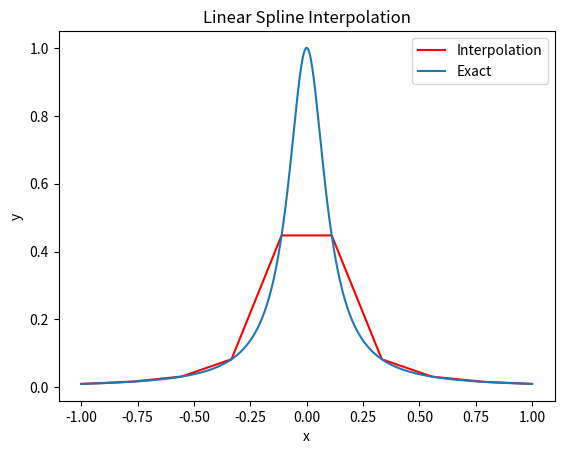
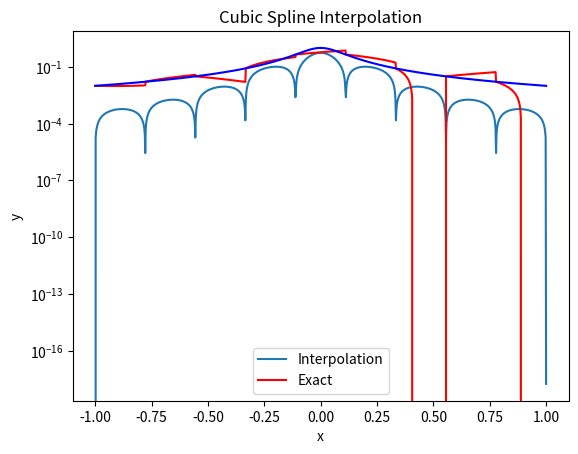
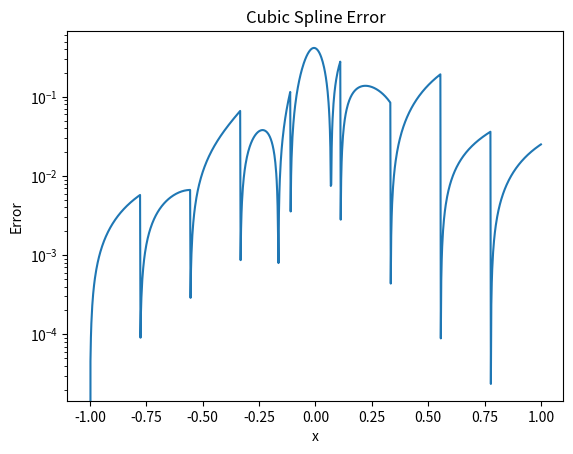

The script that saved these images, in order:
import matplotlib.pyplot as plt
import numpy as np
import math
from numpy.linalg import inv

def eval_line(x,x0,f_x0,x1,f_x1):
    return (1/(x1-x0))*(f_x0*(x1-x) + f_x1*(x-x0))

def eval_lin_spline(xint,xeval,Neval,a,b,f,Nint):
    '''create vector to store the evaluation of the linear splines'''
    yeval = np.zeros(Neval+1)
    for j in range(Nint):
        '''find indices of xeval in interval (xint(jint),xint(jint+1))'''
        '''let ind denote the indices in the intervals'''
        atmp = xint[j]
        btmp= xint[j+1]
        # find indices of values of xeval in the interval
        ind= np.where((xeval >= atmp) & (xeval <= btmp))
        xloc = xeval[ind]
        n = len(xloc)
        '''temporarily store your info for creating a line in the interval of
        interest'''
        fa = f(atmp)
        fb = f(btmp)
        yloc = np.zeros(len(xloc))
        for kk in range(n):
            #use your line evaluator to evaluate the spline at each location
            yloc[kk] = eval_line(xloc[kk], atmp, fa, btmp, fb) #Call your line evaluator with points (atmp,fa) and (btmp,fb)
            # Copy yloc into the final vector
            yeval[ind] = yloc
    return yeval

def create_natural_spline(yint,xint,N):

#    create the right  hand side for the linear system
    b = np.zeros(N+1)
#  vector values
    h = np.zeros(N+1)
    h[0] = xint[1]-xint[0]  
    for i in range(1,N):
       h[i] = xint[i+1] - xint[i]
       b[i] = (yint[i+1]-yint[i])/h[i] - (yint[i]-yint[i-1])/h[i-1]

#  create the matrix A so you can solve for the M values
    A = np.zeros((N+1,N+1)) # coefficient matrix for the second derivatives (nxn)

    for i in range(0,N):
        A[i,i] = (h[i]+h[i+1])/3
        if i > 0:
            A[i,i-1] = h[i]/6
        if i < N:
            A[i,i+1] = h[i+1]/6

    # fill out the N'th row
    A[N,N] = (h[N-1]+h[N])/3
    A[N,N-1] = h[N-1]/6

    # I don't know why this value isn't being filled by the for loop
    A[N-1,N] = h[N-1]/6

    # impose natural spline conditions
    A[0,0] = 0
    A[N,N] = 0

#  Invert A    
    Ainv = inv(A)

# solver for M   
    M  = Ainv @ b # vector containing second derivatives at every node (nx1)
    
#  Create the linear coefficients
    C = np.zeros(N)
    D = np.zeros(N)
    for j in range(N):
       C[j] = M[i]/2 # find the C coefficients
       D[j] = (M[i+1]-M[i])/6*h[i] # find the D coefficients
    return(M,C,D)
       
def eval_local_spline(xeval,xi,xip,yi,yip,Mi,Mip,Ci,Di):
# Evaluates the local spline as defined in class
# xip = x_{i+1}; xi = x_i
# Mip = M_{i+1}; Mi = M_i

    hi = xip-xi
    ai = yi
    bi = (yip - yi)/hi - (hi/6)*(Mip + 2*Mi)

    yeval = ai + bi*(xeval-xi) + Ci*(xeval-xi)**2 + Di*(xeval-xi)**3
    return yeval 
    
    
def eval_cubic_spline(xeval,Neval,xint,yint,Nint,M,C,D):
    
    yeval = np.zeros(Neval+1)
    
    for j in range(Nint):
        '''find indices of xeval in interval (xint(jint),xint(jint+1))'''
        '''let ind denote the indices in the intervals'''
        atmp = xint[j]
        btmp= xint[j+1]
        
#   find indices of values of xeval in the interval
        ind= np.where((xeval >= atmp) & (xeval <= btmp))
        xloc = xeval[ind]

# evaluate the spline
        yloc = eval_local_spline(xloc,atmp,btmp,yint[j],yint[j+1],M[j],M[j+1],C[j],D[j])
#   copy into yeval
        yeval[ind] = yloc

    return(yeval)

def driver():
    N = 10
    Neval = 1000
    h = 2/(N-1)
    f = lambda x: 1 / (1 + 100*x**2)
    x_j = lambda j: -1 + (j - 1)*h

    xint = np.zeros(N+1)

    for j in range(N+1):
        xint[j] = x_j(j)

    yint = f(xint)

    xeval = np.linspace(-1, 1, Neval+1)
    yexact = f(xeval)

    # linear spline
    yeval = eval_lin_spline(xint, xeval, Neval, -1, 1, f, N)

    plt.xlabel("x")
    plt.ylabel("y")
    plt.title("Linear Spline Interpolation")

    plt.plot(xeval, yeval, 'r-')
    plt.plot(xeval, yexact)
    plt.legend(['Interpolation', 'Exact'])

    plt.figure()
    plt.title("Linear Spline Error")
    plt.xlabel("x")
    plt.ylabel("Error")
    plt.semilogy(xeval, abs(yeval - yexact))

    plt.show()

    # cubic spline
    (M,C,D) = create_natural_spline(yint, xint, N)
    yeval = eval_cubic_spline(xeval, Neval, xint, yint, N, M, C, D)

    plt.xlabel("x")
    plt.ylabel("y")
    plt.title("Cubic Spline Interpolation")

    plt.plot(xeval, yeval, 'r-')
    plt.plot(xeval, yexact, 'b-')
    plt.legend(['Interpolation', 'Exact'])

    plt.figure()
    plt.title("Cubic Spline Error")
    plt.xlabel("x")
    plt.ylabel("Error")
    plt.semilogy(xeval, abs(yeval - yexact))

    plt.show()


if __name__ == "__main__":
    driver()